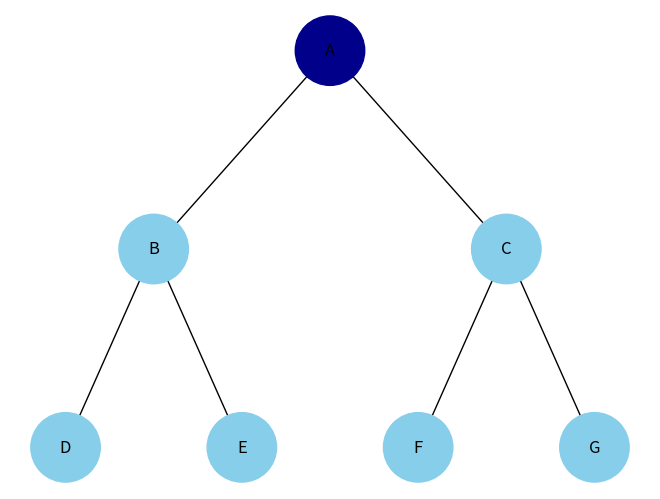
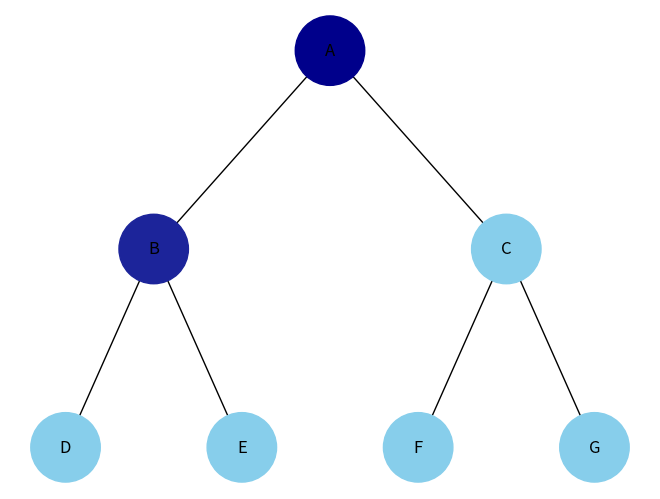
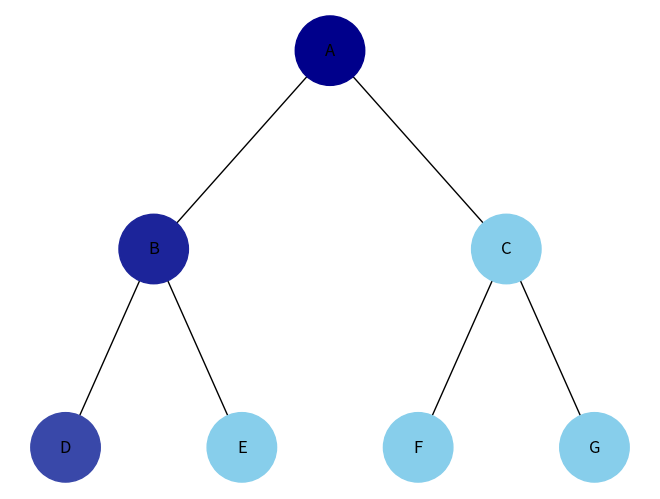
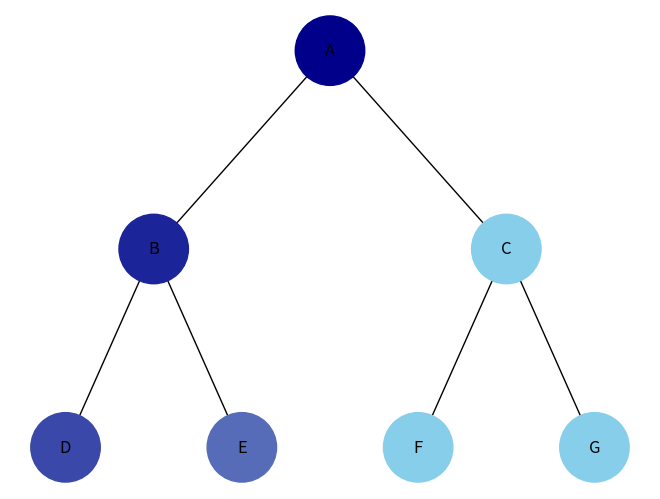
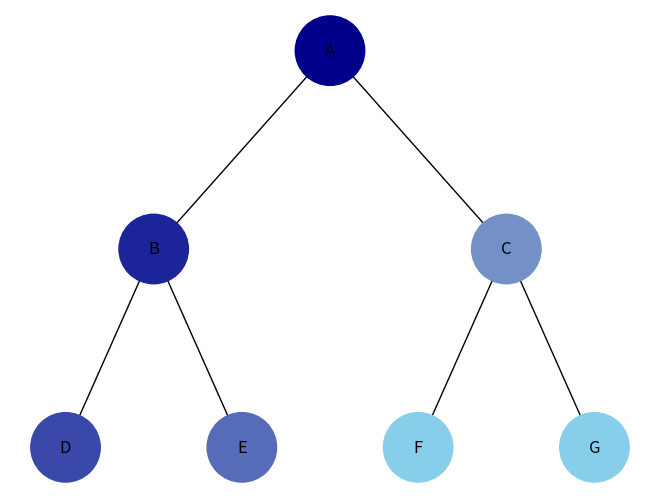
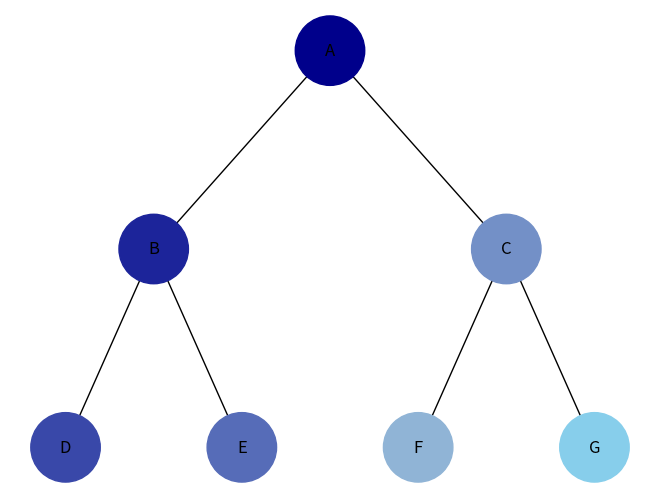
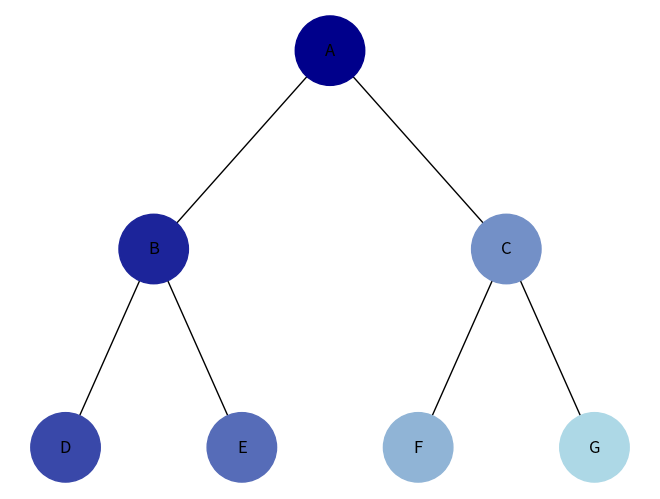
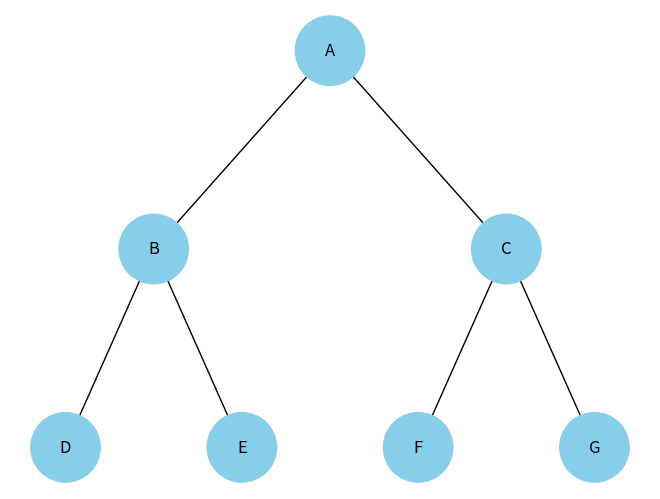
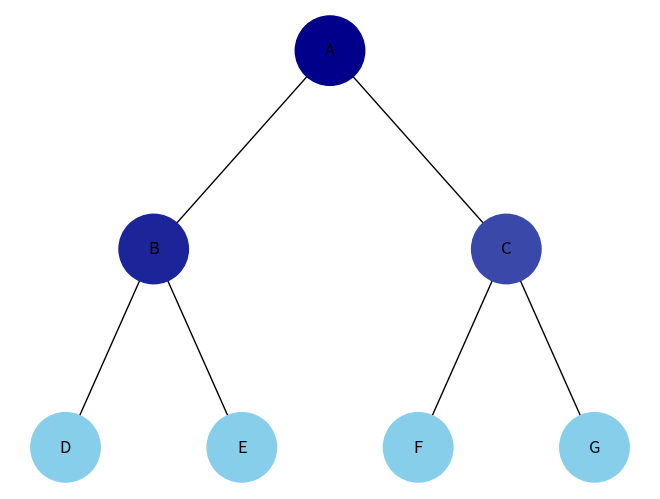
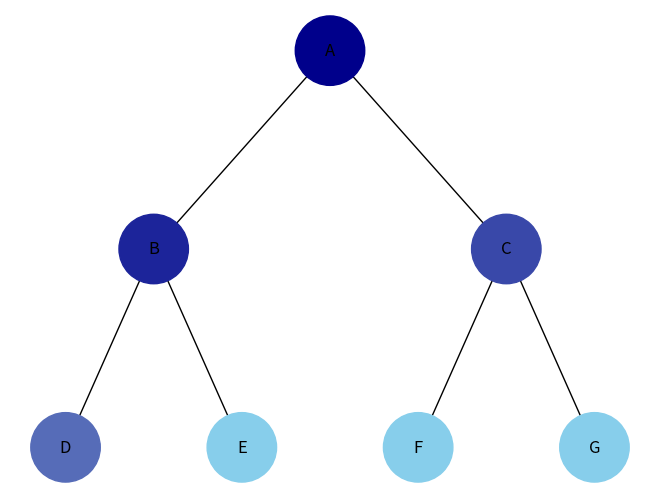
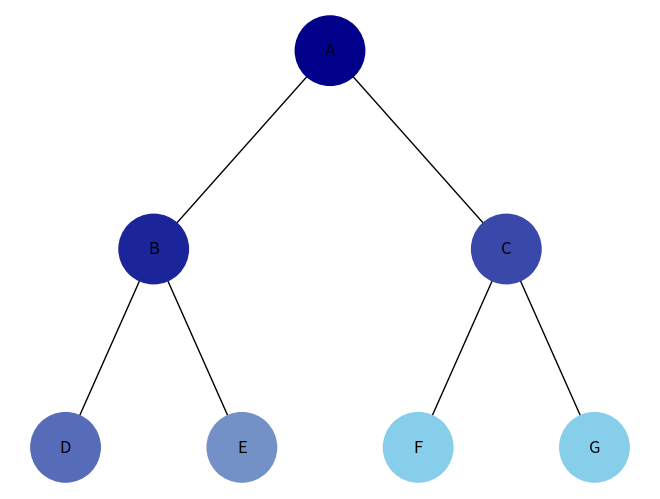
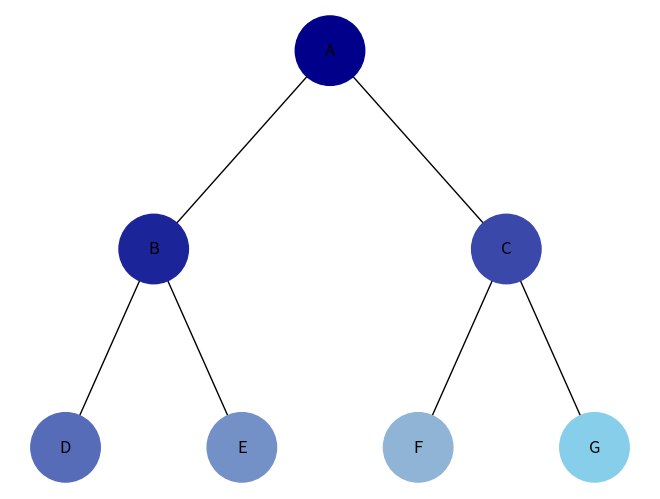
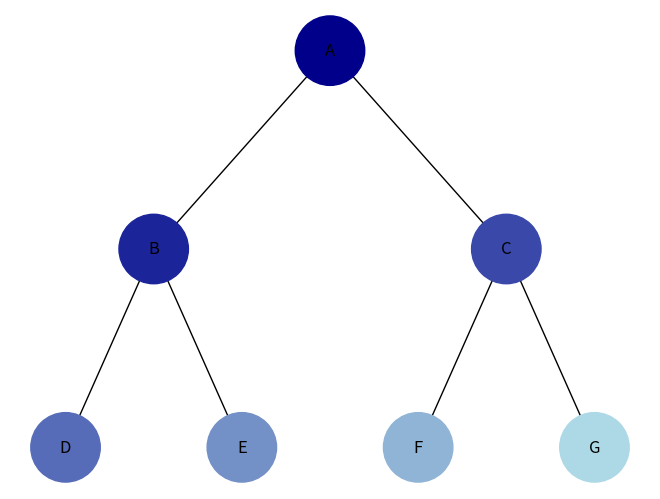

Reproduce these figures in Python, in order.
import uuid
import networkx as nx
import matplotlib.pyplot as plt
from collections import deque

# Клас вузла дерева
class Node:
    def __init__(self, key, color="skyblue"):
        self.left = None
        self.right = None
        self.val = key
        self.color = color  # Початковий колір (за замовчуванням "skyblue")
        self.id = str(uuid.uuid4())  # Унікальний ідентифікатор вузла

# Функція для додавання ребер до графа (для NetworkX)
def add_edges(graph, node, pos, x=0, y=0, layer=1):
    if node is not None:
        # Додаємо поточний вузол із його кольором та міткою (значенням)
        graph.add_node(node.id, color=node.color, label=node.val)
        
        # Якщо є лівий нащадок, додаємо ребро та рекурсивно обробляємо піддерево
        if node.left:
            graph.add_edge(node.id, node.left.id)
            new_x_left = x - 1 / 2 ** layer
            pos[node.left.id] = (new_x_left, y - 1)
            add_edges(graph, node.left, pos, x=new_x_left, y=y - 1, layer=layer + 1)
        
        # Якщо є правий нащадок, додаємо ребро та рекурсивно обробляємо піддерево
        if node.right:
            graph.add_edge(node.id, node.right.id)
            new_x_right = x + 1 / 2 ** layer
            pos[node.right.id] = (new_x_right, y - 1)
            add_edges(graph, node.right, pos, x=new_x_right, y=y - 1, layer=layer + 1)
    return graph

# Модифікована функція для візуалізації дерева з можливістю анімації
def draw_tree(tree_root, algorithm_name=None):
    plt.clf()  # Очищуємо поточну фігуру
    
    # Якщо передано назву алгоритму, встановлюємо її як назву вікна
    if algorithm_name:
        plt.gcf().canvas.manager.set_window_title(algorithm_name)
    
    tree = nx.DiGraph()
    pos = {tree_root.id: (0, 0)}
    tree = add_edges(tree, tree_root, pos)
    
    # Отримуємо список кольорів та міток вузлів
    colors = [data['color'] for node_id, data in tree.nodes(data=True)]
    labels = {node_id: data['label'] for node_id, data in tree.nodes(data=True)}
    
    nx.draw(tree, pos=pos, labels=labels, arrows=False, node_size=2500, node_color=colors)
    plt.draw()
    plt.pause(1)  # Пауза для спостереження за змінами

# Функція для підрахунку кількості вузлів (ітеративно)
def count_nodes(root):
    if not root:
        return 0
    count = 0
    stack = [root]
    while stack:
        node = stack.pop()
        count += 1
        if node.right:
            stack.append(node.right)
        if node.left:
            stack.append(node.left)
    return count

# Функція для генерації кольору у 16-річному форматі за заданим порядком
# Ми інтерполюємо від темного до світлого відтінку
def get_color(order, total, start_color=(0, 0, 139), end_color=(173, 216, 230)):
    """
    start_color – темний відтінок (наприклад, "darkblue": (0, 0, 139))
    end_color – світлий відтінок (наприклад, "lightblue": (173, 216, 230))
    """
    if total <= 1:
        return f'#{start_color[0]:02X}{start_color[1]:02X}{start_color[2]:02X}'
    t = order / (total - 1)
    R = int(start_color[0] + (end_color[0] - start_color[0]) * t)
    G = int(start_color[1] + (end_color[1] - start_color[1]) * t)
    B = int(start_color[2] + (end_color[2] - start_color[2]) * t)
    return f'#{R:02X}{G:02X}{B:02X}'

# Обхід у глибину (DFS) із використанням стека (без рекурсії)
def dfs_traversal(root):
    total = count_nodes(root)  # Загальна кількість вузлів
    order = 0  # Лічильник порядку відвідування
    stack = [root]
    
    while stack:
        node = stack.pop()
        # Оновлюємо колір вузла згідно з порядком відвідування
        node.color = get_color(order, total)
        order += 1
        
        # Візуалізуємо поточний стан дерева
        draw_tree(root, algorithm_name="DFS Traversal")
        
        # Додаємо дітей у стек: спочатку правого, потім лівого,
        # щоб лівий вузол оброблявся першим (типовий pre-order обхід)
        if node.right:
            stack.append(node.right)
        if node.left:
            stack.append(node.left)

# Обхід у ширину (BFS) із використанням черги (без рекурсії)
def bfs_traversal(root):
    total = count_nodes(root)  # Загальна кількість вузлів
    order = 0  # Лічильник порядку відвідування
    queue = deque([root])
    
    while queue:
        node = queue.popleft()
        node.color = get_color(order, total)
        order += 1
        
        draw_tree(root, algorithm_name="BFS Traversal")
        
        if node.left:
            queue.append(node.left)
        if node.right:
            queue.append(node.right)

# Функція для скидання кольорів вузлів до початкового значення (без рекурсії)
def reset_tree_colors(root, default_color="skyblue"):
    if not root:
        return
    stack = [root]
    while stack:
        node = stack.pop()
        node.color = default_color
        if node.right:
            stack.append(node.right)
        if node.left:
            stack.append(node.left)

# Головна функція
def main():
    # Створюємо приклад бінарного дерева
    #           A
    #         /   \
    #        B     C
    #       / \   / \
    #      D   E F   G
    root = Node("A")
    root.left = Node("B")
    root.right = Node("C")
    root.left.left = Node("D")
    root.left.right = Node("E")
    root.right.left = Node("F")
    root.right.right = Node("G")
    
    plt.ion()  # Увімкнення інтерактивного режиму для анімації

    print("Обхід у глибину (DFS):")
    dfs_traversal(root)
    plt.pause(1)  # Пауза після завершення обходу DFS

    # Скидання кольорів для наступного обходу
    reset_tree_colors(root)
    draw_tree(root)  # Відобразити початковий стан дерева
    plt.pause(1)

    print("Обхід у ширину (BFS):")
    bfs_traversal(root)
    plt.pause(1)
    
    plt.ioff()  # Вимикаємо інтерактивний режим
    plt.show()

if __name__ == "__main__":
    main()
